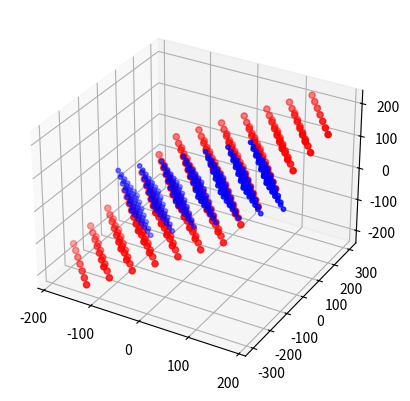

This chart was generated by the following Python code:
import decimal
import itertools
import numpy as np


def reduce2D(basis):
    v1, v2 = basis
    v1 = np.array(v1)
    v2 = np.array(v2)

    # Use Gaussian lattice reduction.
    while True:
        v1, v2 = sorted([v1, v2], key=np.linalg.norm)
        m = round_(np.dot(v1, v2) / np.dot(v1, v1))
        if m == 0:
            return [v1, v2]
        v2 -= m * v1


def reduce3D(basis):
    v1, v2, v3 = basis
    v1 = np.array(v1)
    v2 = np.array(v2)
    v3 = np.array(v3)

    # Use 3D Gaussian lattice reduction.
    # https://scholarworks.lib.csusb.edu/cgi/viewcontent.cgi?article=2675&context=etd
    while True:
        v1, v2, v3 = sorted([v1, v2, v3], key=np.linalg.norm)

        m12 = round_(np.dot(v1, v2) / np.dot(v1, v1))
        m13 = round_(np.dot(v1, v3) / np.dot(v1, v1))
        m23 = round_(np.dot(v2, v3) / np.dot(v2, v2))
        m = [m12, m13, m23]
        index = np.argmax(np.abs(m))
        if m[index] == 0:
            return [v1, v2, v3]

        if index == 0:
            v2 -= m12 * v1
        elif index == 1:
            v3 -= m13 * v1
        else:
            v3 -= m23 * v2

def makeCanonical(basis):
    reduced = np.array(reduce3D(basis))

    equivalent = []
    for order in itertools.permutations(range(3)):
        for signs in itertools.product([-1, 1], repeat=3):
            newBasis = [list(x[list(order)] * signs) for x in reduced]
            for i in range(3):
                if newBasis[i] < [0, 0, 0]:
                    newBasis[i] = [-x for x in newBasis[i]]
            equivalent.append(sorted(newBasis))

    return min(equivalent)


def round_(x):
    # Python's default rounding can cause infinte loops.
    decimal.getcontext().rounding = decimal.ROUND_HALF_DOWN
    return int(decimal.Decimal(x).to_integral_value())


if __name__ == '__main__':
    import matplotlib.pyplot as plt

    basis = np.random.randint(-50, 51, (3, 3))
    reduced = reduce3D(basis)
    print(*basis)
    print(*reduced)

    fig = plt.figure()
    ax = fig.add_subplot(111, projection='3d')
    ax.scatter(*zip(*[
        np.dot(np.array(basis).T, coeff).T
        for coeff in itertools.product(range(-3, 4), repeat=3)
    ]), c='r', s=20)
    ax.scatter(*zip(*[
        np.dot(np.array(reduced).T, coeff).T
        for coeff in itertools.product(range(-3, 4), repeat=3)
    ]), c='b', s=10)
    plt.show()

